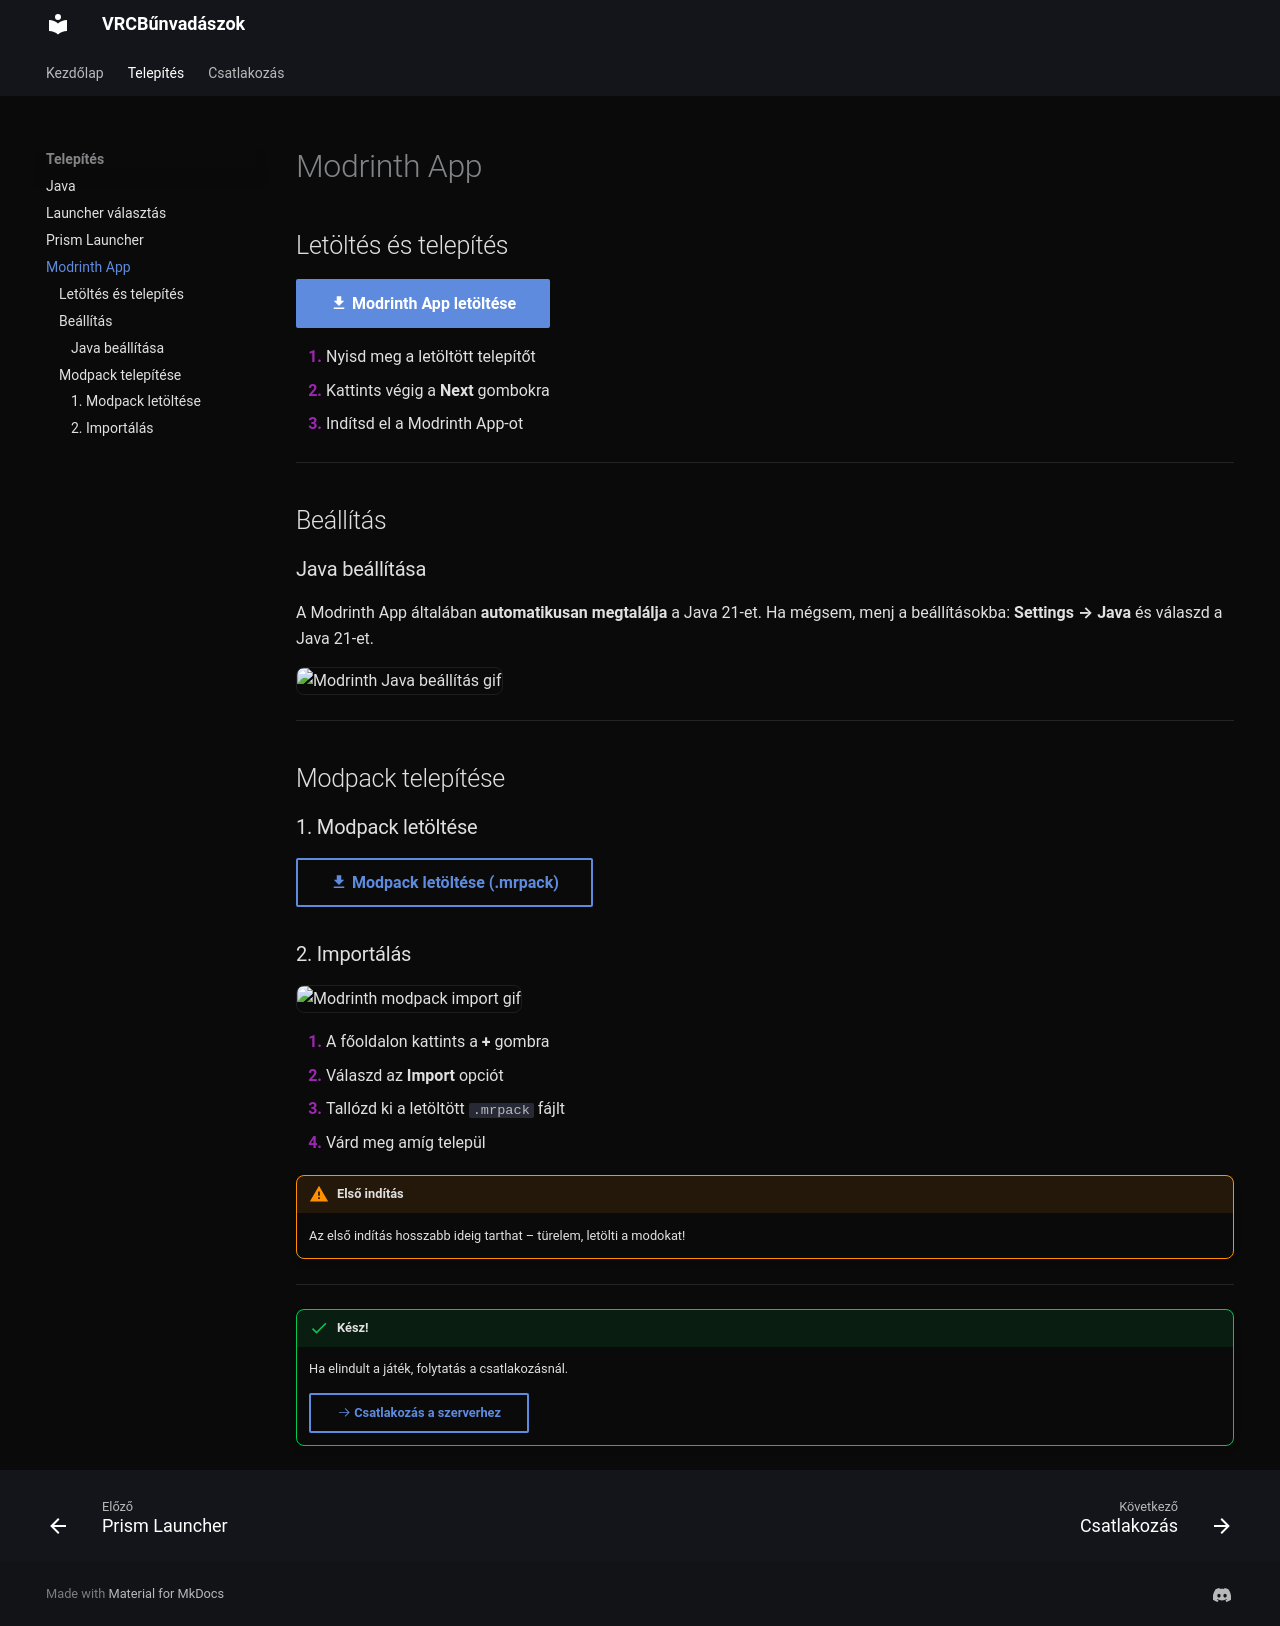

repository: AdmiralisJ/minecraft-szerver · page: telepites/modrinth/index.html · generator: mkdocs

# Modrinth App

## Letöltés és telepítés

[:material-download: Modrinth App letöltése](https://modrinth.com/app){ .md-button .md-button--primary }

1. Nyisd meg a letöltött telepítőt
2. Kattints végig a **Next** gombokra
3. Indítsd el a Modrinth App-ot

---

## Beállítás

### Java beállítása

A Modrinth App általában **automatikusan megtalálja** a Java 21-et.
Ha mégsem, menj a beállításokba: **Settings → Java** és válaszd a Java 21-et.

![Modrinth Java beállítás gif](../assets/modrinth-java.gif)

---

## Modpack telepítése

### 1. Modpack letöltése

[:material-download: Modpack letöltése (.mrpack)](https://LINK_IDE){ .md-button }

### 2. Importálás

![Modrinth modpack import gif](../assets/modrinth-import.gif)

1. A főoldalon kattints a **+** gombra
2. Válaszd az **Import** opciót
3. Tallózd ki a letöltött `.mrpack` fájlt
4. Várd meg amíg települ

!!! warning "Első indítás"
    Az első indítás hosszabb ideig tarthat – türelem, letölti a modokat!

---

!!! success "Kész!"
    Ha elindult a játék, folytatás a csatlakozásnál.

    [:octicons-arrow-right-24: Csatlakozás a szerverhez](../csatlakozas.md){ .md-button }
